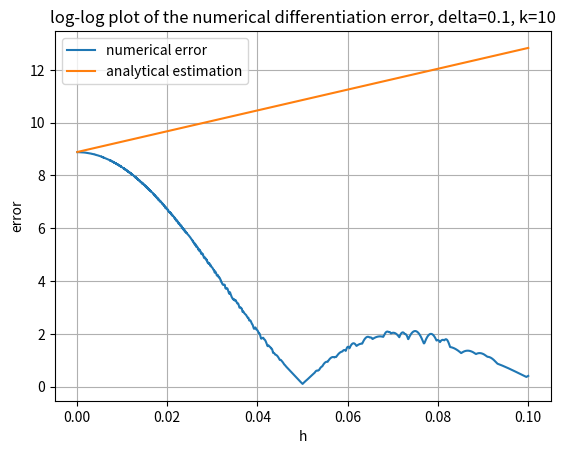

Python code for this plot:
from typing import Callable
from itertools import product

from matplotlib import pyplot as plt
import numpy as np


X = np.ndarray
F = Callable[[X], X]


def f(x: X) -> X:
    return np.sin(2 * np.pi * x)


def f_prime(x: X) -> X:
    return 2 * np.pi * np.cos(2 * np.pi * x)


def get_f_delta(delta: float, k: int) -> F:
    return lambda x: f(x) + get_n(delta, k)(x)


def get_f_delta_prime(delta: float, k: int) -> F:
    return lambda x: f_prime(x) + get_n_prime(delta, k)(x)


def get_n(delta: float, k: int) -> F:
    return lambda x: np.sqrt(2) * delta * np.sin(2 * np.pi * k * x)


def get_n_prime(delta: float, k: int) -> F:
    return lambda x: 2 * np.sqrt(2) * delta * np.pi * k * np.cos(2 * np.pi * k * x)


def sub_2():
    ks = [1, 10, 100]
    deltas = [0.1, 0.01, 0.001]
    x = np.linspace(0, 1, 1000)

    combinations = list(product(deltas, ks))
    fig, axs = plt.subplots(len(combinations), 2, figsize=(14, 5*len(combinations)))

    for i, (delta, k) in enumerate(combinations):
        axs[i][0].plot(x, f(x), label="f")
        axs[i][0].plot(x, get_f_delta(delta, k)(x), label="f_delta")
        axs[i][0].set_ylabel(f"{k=}, {delta=}")
        axs[i][0].legend()

        axs[i][1].plot(x, f_prime(x), label="f'")
        axs[i][1].plot(x, get_f_delta_prime(delta, k)(x), label="f'_delta")
        axs[i][1].legend()

    fig.tight_layout()
    fig.show()


def sub_4():
    delta = 0.1
    k = 10
    f_delta = get_f_delta(delta, k)
    hs = np.logspace(0, 3, 10000) / 10000

    estimates = 4*np.pi**2*hs + 2 * np.sqrt(2) * np.pi * delta * k
    norms = np.zeros_like(hs)

    for i, h in enumerate(hs):
        x = np.arange(start=0, stop=1, step=h)
        true = f_prime(x)[1:-1]
        approx = (f_delta(x)[2:] - f_delta(x)[:-2])/(2*h)
        norms[i] = np.max(np.abs(true - approx))

    plt.plot(hs, norms, label="numerical error")
    plt.plot(hs, estimates, label="analytical estimation")
    plt.xlabel("h")
    plt.ylabel("error")
    plt.title(f"log-log plot of the numerical differentiation error, {delta=}, {k=}")
    plt.grid()
    plt.legend()
    plt.show()


def main():
    sub_4()


if __name__ == '__main__':
    main()
